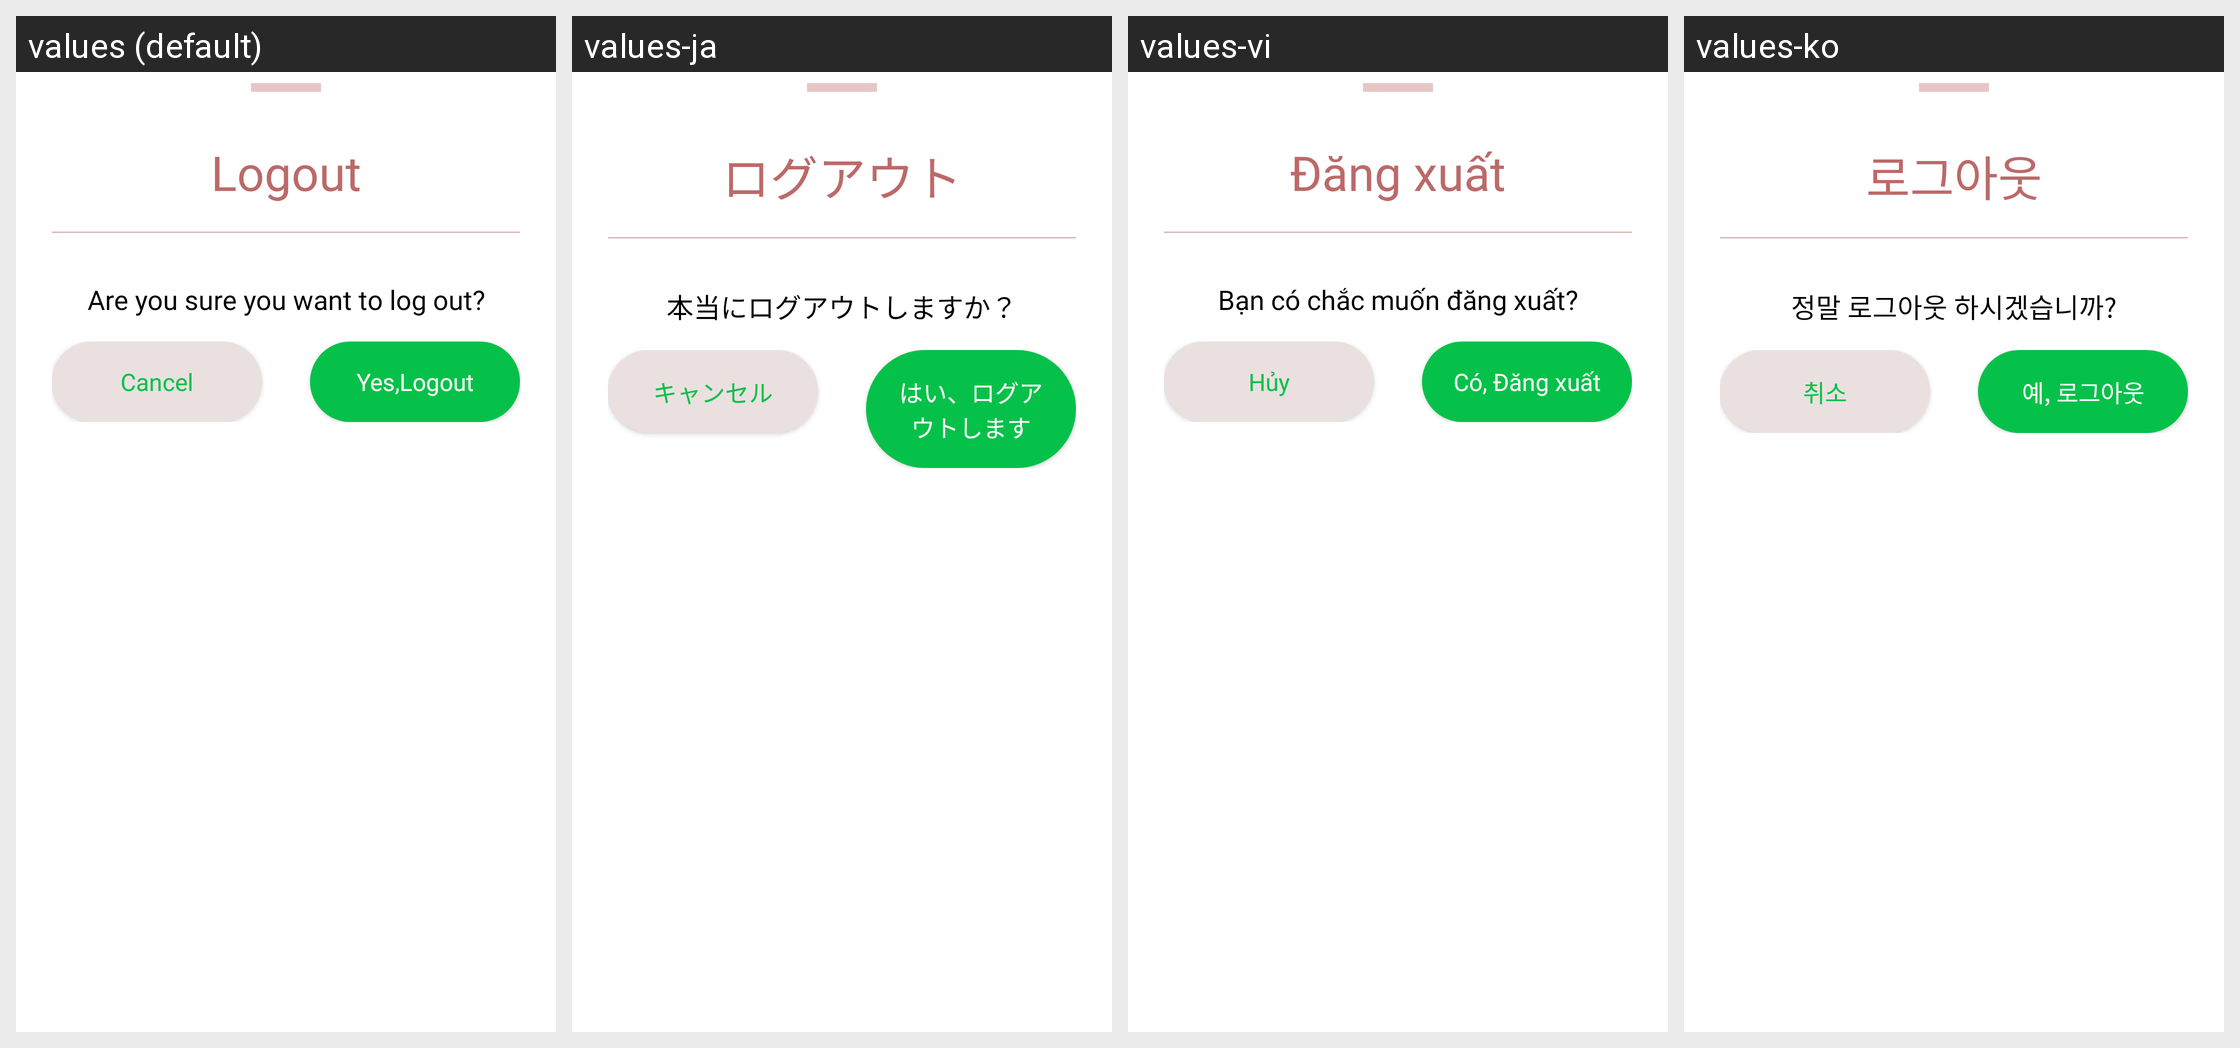

Translations of the strings shown on this Android screen, per locale in the grid:
Android screen res/layout/bottom_log_out.xml rendered under 4 locales, left to right: values (default), values-ja, values-vi, values-ko. Device: Nexus 5 (rendered at 1080×1920; each locale shown at half size, 540×960, under a caption strip naming it); theme Theme.HITMusicApp.
Other locales in the repository, not shown: values-ar, values-es, values-fr, values-hi, values-in, values-ru.
Strings drawn on this screen, with the default value and each locale's value (text and hints the layout hard-codes, and strings that could not be matched under every locale, appear in the picture but are not listed):

log_out
  values: Logout
  values-ja: ログアウト
  values-vi: Đăng xuất
  values-ko: 로그아웃

are_you
  values: Are you sure you want to log out?
  values-ja: 本当にログアウトしますか？
  values-vi: Bạn có chắc muốn đăng xuất?
  values-ko: 정말 로그아웃 하시겠습니까?

cancel
  values: Cancel
  values-ja: キャンセル
  values-vi: Hủy
  values-ko: 취소

yes_log_out
  values: Yes,Logout
  values-ja: はい、ログアウトします
  values-vi: Có, Đăng xuất
  values-ko: 예, 로그아웃
